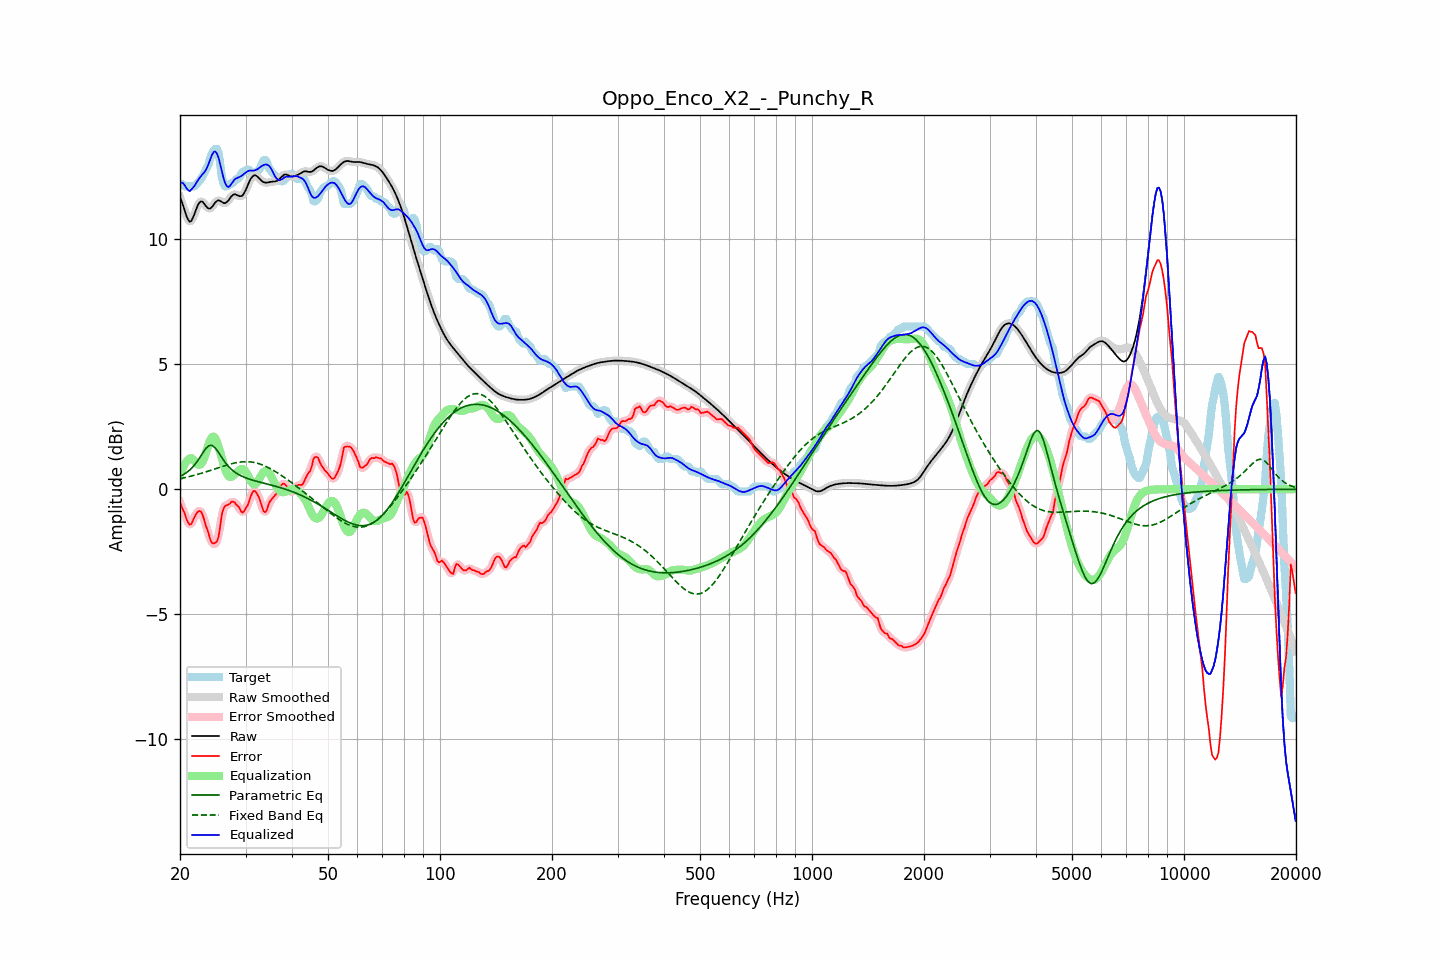

The table this chart was drawn from, first rows:
frequency, raw, error, smoothed, error_smoothed, equalization, parametric_eq, fixed_band_eq, equalized_raw, equalized_smoothed, target
20.00, 11.65, -0.52, 11.68, -0.52, 0.58, 0.52, 0.42, 12.23, 12.26, 12.18
20.20, 11.51, -0.70, 11.49, -0.69, 0.75, 0.55, 0.44, 12.26, 12.24, 12.21
20.40, 11.34, -0.84, 11.30, -0.85, 0.89, 0.58, 0.45, 12.23, 12.20, 12.18
20.61, 11.13, -0.98, 11.13, -1.01, 1.01, 0.62, 0.46, 12.14, 12.14, 12.11
20.81, 10.93, -1.18, 10.93, -1.18, 1.11, 0.66, 0.48, 12.04, 12.04, 12.11
21.02, 10.78, -1.33, 10.78, -1.32, 1.18, 0.71, 0.49, 11.96, 11.96, 12.11
21.23, 10.69, -1.42, 10.71, -1.40, 1.23, 0.77, 0.51, 11.92, 11.94, 12.11
21.44, 10.72, -1.39, 10.73, -1.37, 1.25, 0.83, 0.53, 11.97, 11.99, 12.11
21.66, 10.85, -1.26, 10.84, -1.27, 1.20, 0.89, 0.54, 12.05, 12.04, 12.11
21.87, 11.00, -1.11, 11.00, -1.12, 1.13, 0.97, 0.56, 12.13, 12.13, 12.11
22.09, 11.18, -1.00, 11.18, -1.00, 1.05, 1.05, 0.58, 12.23, 12.23, 12.17
22.31, 11.34, -0.90, 11.34, -0.90, 0.99, 1.14, 0.60, 12.34, 12.33, 12.25
22.54, 11.46, -0.87, 11.45, -0.87, 0.97, 1.23, 0.61, 12.43, 12.42, 12.32
22.76, 11.51, -0.89, 11.50, -0.90, 1.01, 1.34, 0.63, 12.51, 12.51, 12.40
22.99, 11.49, -1.01, 11.48, -1.03, 1.10, 1.44, 0.65, 12.59, 12.58, 12.50
23.22, 11.42, -1.20, 11.42, -1.21, 1.24, 1.53, 0.67, 12.66, 12.66, 12.62
23.45, 11.33, -1.45, 11.34, -1.41, 1.42, 1.62, 0.69, 12.76, 12.76, 12.78
23.69, 11.26, -1.61, 11.26, -1.63, 1.63, 1.69, 0.71, 12.88, 12.89, 12.87
23.92, 11.22, -1.82, 11.22, -1.84, 1.82, 1.75, 0.73, 13.04, 13.05, 13.03
24.16, 11.23, -2.04, 11.24, -2.01, 1.99, 1.75, 0.75, 13.22, 13.23, 13.27
24.40, 11.29, -2.16, 11.30, -2.13, 2.09, 1.75, 0.78, 13.38, 13.39, 13.45
24.65, 11.38, -2.16, 11.38, -2.18, 2.10, 1.70, 0.80, 13.49, 13.48, 13.55
24.89, 11.47, -2.14, 11.46, -2.17, 2.03, 1.65, 0.82, 13.50, 13.50, 13.61
25.14, 11.52, -2.09, 11.52, -2.07, 1.89, 1.56, 0.84, 13.41, 13.41, 13.61
25.39, 11.56, -1.90, 11.54, -1.82, 1.70, 1.47, 0.86, 13.25, 13.24, 13.45
25.65, 11.53, -1.49, 11.53, -1.47, 1.47, 1.37, 0.88, 13.00, 13.00, 13.01
25.91, 11.49, -1.01, 11.49, -1.09, 1.24, 1.27, 0.90, 12.73, 12.73, 12.50
26.16, 11.44, -0.78, 11.45, -0.81, 1.02, 1.17, 0.92, 12.46, 12.47, 12.23
26.43, 11.43, -0.68, 11.44, -0.67, 0.81, 1.08, 0.95, 12.25, 12.26, 12.11
26.69, 11.47, -0.64, 11.47, -0.63, 0.65, 1.00, 0.96, 12.12, 12.13, 12.11
26.96, 11.53, -0.61, 11.54, -0.60, 0.54, 0.92, 0.98, 12.08, 12.08, 12.15
27.23, 11.63, -0.58, 11.63, -0.56, 0.49, 0.86, 1.00, 12.12, 12.12, 12.21
27.50, 11.71, -0.50, 11.71, -0.52, 0.50, 0.79, 1.02, 12.21, 12.21, 12.21
27.77, 11.77, -0.49, 11.77, -0.51, 0.54, 0.74, 1.03, 12.31, 12.30, 12.26
28.05, 11.80, -0.53, 11.79, -0.53, 0.59, 0.69, 1.05, 12.39, 12.38, 12.32
28.33, 11.77, -0.62, 11.77, -0.59, 0.65, 0.65, 1.06, 12.43, 12.43, 12.39
28.62, 11.75, -0.66, 11.75, -0.68, 0.71, 0.60, 1.07, 12.46, 12.46, 12.41
28.90, 11.71, -0.75, 11.72, -0.78, 0.77, 0.57, 1.08, 12.48, 12.48, 12.46
29.19, 11.72, -0.89, 11.72, -0.86, 0.80, 0.54, 1.09, 12.52, 12.52, 12.61
29.48, 11.75, -0.93, 11.76, -0.90, 0.81, 0.51, 1.10, 12.55, 12.57, 12.68
29.78, 11.85, -0.86, 11.85, -0.87, 0.77, 0.48, 1.10, 12.62, 12.62, 12.71
30.08, 11.97, -0.75, 11.98, -0.77, 0.69, 0.45, 1.10, 12.66, 12.67, 12.72
30.38, 12.13, -0.66, 12.13, -0.63, 0.58, 0.43, 1.10, 12.71, 12.71, 12.79
30.68, 12.28, -0.48, 12.28, -0.47, 0.45, 0.41, 1.10, 12.74, 12.73, 12.76
30.99, 12.41, -0.28, 12.41, -0.29, 0.33, 0.39, 1.09, 12.74, 12.74, 12.69
31.30, 12.50, -0.13, 12.50, -0.14, 0.24, 0.37, 1.08, 12.74, 12.74, 12.63
31.61, 12.54, -0.07, 12.54, -0.08, 0.19, 0.35, 1.07, 12.74, 12.74, 12.61
31.93, 12.55, -0.09, 12.54, -0.09, 0.21, 0.33, 1.06, 12.76, 12.75, 12.64
32.24, 12.51, -0.19, 12.51, -0.18, 0.28, 0.31, 1.04, 12.79, 12.79, 12.70
32.57, 12.45, -0.31, 12.45, -0.32, 0.39, 0.30, 1.02, 12.84, 12.83, 12.76
32.89, 12.38, -0.48, 12.38, -0.51, 0.50, 0.28, 1.00, 12.88, 12.88, 12.86
33.22, 12.32, -0.70, 12.32, -0.70, 0.61, 0.26, 0.98, 12.93, 12.93, 13.02
33.55, 12.27, -0.88, 12.28, -0.85, 0.68, 0.25, 0.95, 12.96, 12.96, 13.15
33.89, 12.26, -0.92, 12.26, -0.89, 0.72, 0.23, 0.93, 12.98, 12.98, 13.17
34.23, 12.26, -0.84, 12.26, -0.81, 0.72, 0.21, 0.90, 12.98, 12.98, 13.09
34.57, 12.27, -0.62, 12.27, -0.66, 0.68, 0.20, 0.86, 12.95, 12.95, 12.89
34.92, 12.28, -0.48, 12.28, -0.51, 0.60, 0.18, 0.83, 12.88, 12.88, 12.77
35.27, 12.29, -0.40, 12.29, -0.39, 0.49, 0.16, 0.80, 12.78, 12.78, 12.70
35.62, 12.30, -0.33, 12.30, -0.32, 0.36, 0.15, 0.76, 12.66, 12.65, 12.63
35.97, 12.30, -0.25, 12.31, -0.25, 0.22, 0.13, 0.72, 12.53, 12.53, 12.55
... 635 more rows
